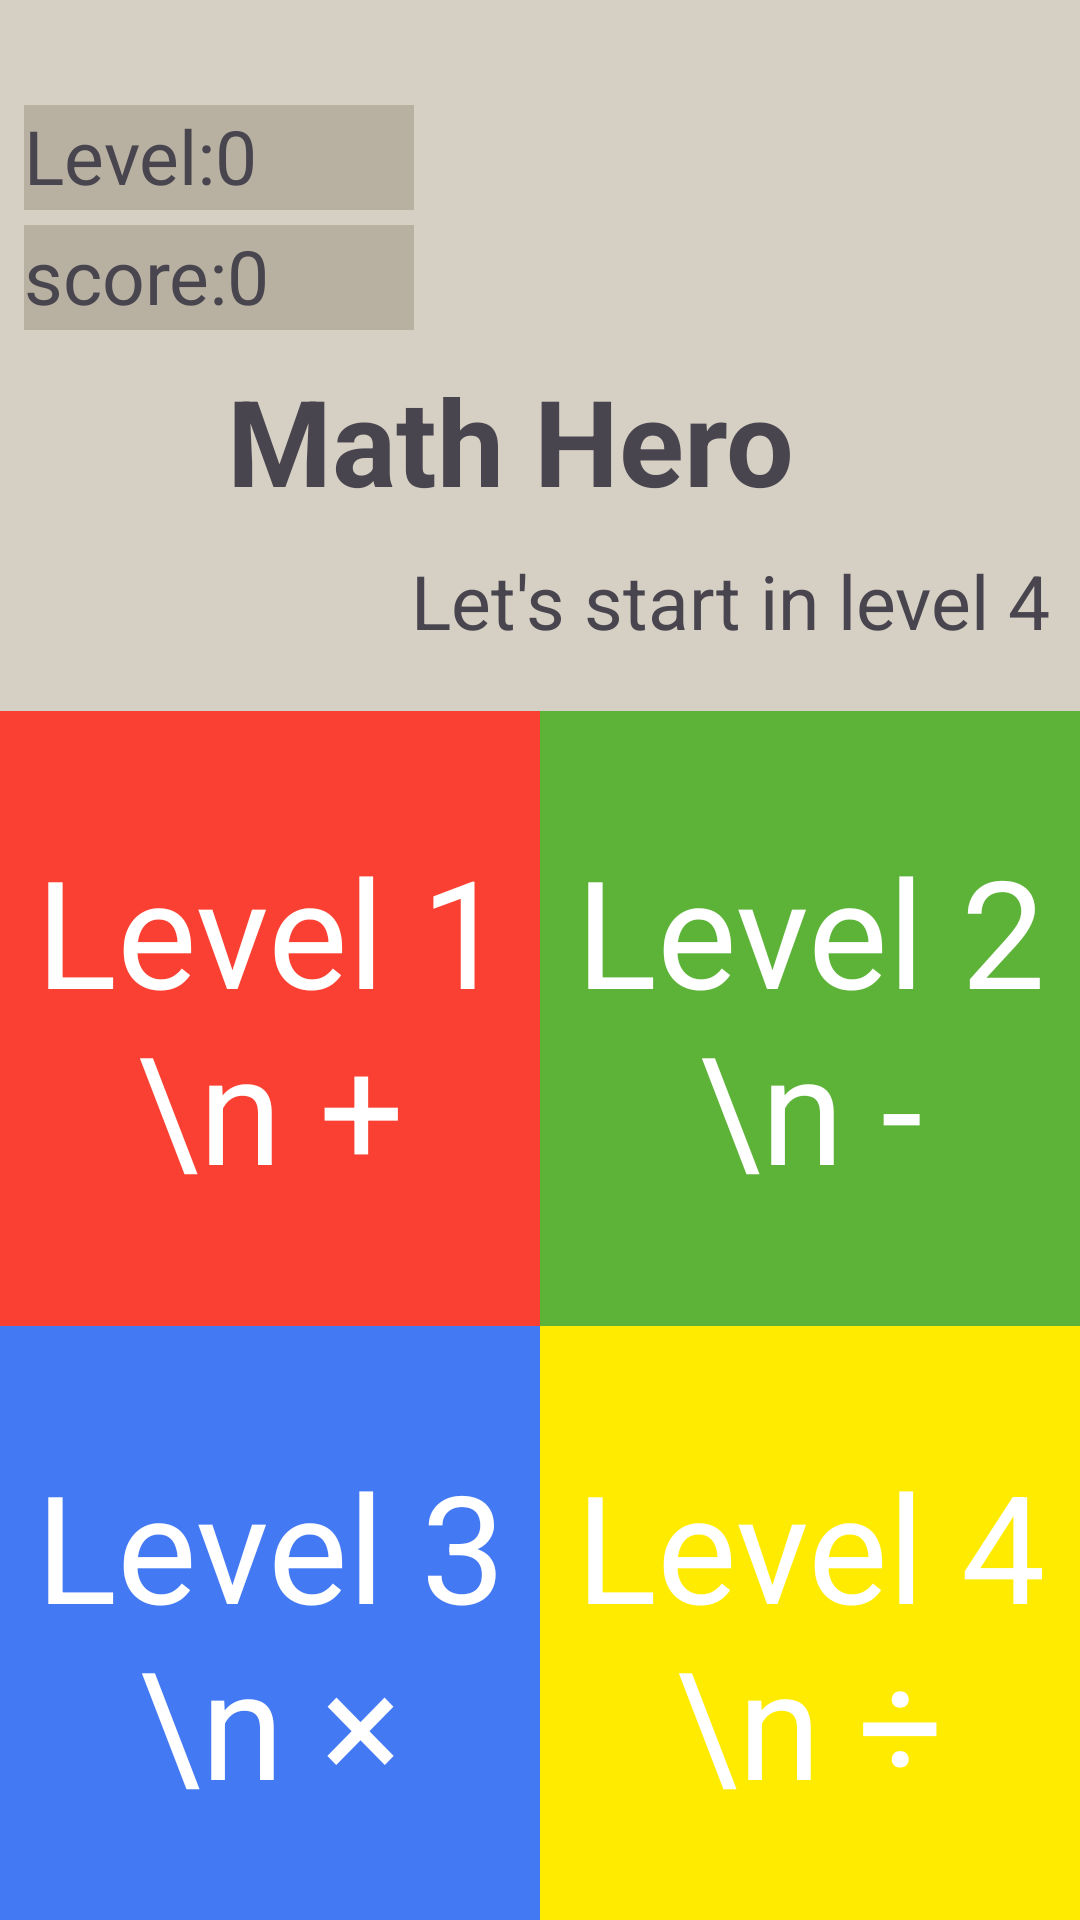

Write the Android layout XML for this screen, with the resource values it uses.
<!-- AndroidManifest.xml: application theme Theme.MathHero -->
<!-- res/layout/fragment_home_.xml -->
<?xml version="1.0" encoding="utf-8"?>
<FrameLayout xmlns:android="http://schemas.android.com/apk/res/android"
    xmlns:tools="http://schemas.android.com/tools"
    android:layout_width="match_parent"
    android:layout_height="match_parent"
    tools:context="com.example.mathhero.MainActivity"
    android:background="#D6CFC4"
    >

    <ImageView
        android:id="@+id/lock"
        android:layout_width="500dp"
        android:layout_height="500dp"
        android:layout_gravity="center"
        android:visibility="gone"
        android:src="@drawable/lock"
        android:elevation="5dp" /> 


    <ImageView
        android:layout_width="100dp"
        android:layout_height="100dp"
        android:id="@+id/logo"
        android:layout_gravity="right"
        android:layout_marginTop="25dp"
        />


    <LinearLayout
        android:layout_width="match_parent"
        android:layout_height="wrap_content"
        android:orientation="vertical">

    <TextView
        android:id="@+id/level"
        android:layout_width="130dp"
        android:layout_height="35dp"
        android:text="Level:0"
        android:textSize="25sp"
        android:background="#B8B1A2"
        android:layout_marginTop="35dp"
        android:layout_marginLeft="8dp"

        />

        <TextView
            android:id="@+id/score"
            android:layout_width="130dp"
            android:layout_height="35dp"
            android:text="score:0"
            android:textSize="25sp"
            android:background="#B8B1A2"
            android:layout_marginTop="5dp"
            android:layout_marginLeft="8dp"/>


        <TextView
            android:layout_width="wrap_content"
            android:layout_height="wrap_content"
            android:gravity="center"
            android:text="Math Hero  ️"
            android:textSize="40sp"
            android:layout_gravity="center"
            android:textStyle="bold"
            android:layout_marginTop="5dp"
            android:layout_marginVertical="10sp"
            />

        <TextView
            android:id="@+id/startIn"
            android:layout_width="wrap_content"
            android:layout_height="wrap_content"
            android:gravity="center"
            android:text="Let's start in level 4"
            android:textSize="25sp"
            android:layout_gravity="right"
            android:layout_marginRight="10sp"
            />

    <GridLayout
        xmlns:android="http://schemas.android.com/apk/res/android"
        android:layout_width="match_parent"
        android:layout_height="410dp"
        android:columnCount="2"
        android:rowCount="2"
        android:layout_marginTop="20dp">

        
        <TextView
            android:id="@+id/addition"
            android:layout_width="0dp"
            android:layout_height="0dp"
            android:layout_columnWeight="1"
            android:layout_rowWeight="1"
            android:gravity="center"
            android:text="Level 1 \n +"
            android:textSize="50sp"
            android:textColor="#FFFFFF"
            android:background="#FA4032"/>

        
        <TextView
            android:id="@+id/subtraction"
            android:layout_width="0dp"
            android:layout_height="0dp"
            android:layout_columnWeight="1"
            android:layout_rowWeight="1"
            android:gravity="center"
            android:text="Level 2 \n -"
            android:textSize="50sp"
            android:textColor="#FFFFFF"
            android:background="#5CB338"/>

        
        <TextView
            android:id="@+id/multiplication"
            android:layout_width="0dp"
            android:layout_height="0dp"
            android:layout_columnWeight="1"
            android:layout_rowWeight="1"
            android:gravity="center"
            android:text="Level 3 \n ×"
            android:textSize="50sp"
            android:textColor="#FFFFFF"
            android:background="#4379F2"/>

        
        <TextView
            android:id="@+id/division"
            android:layout_width="0dp"
            android:layout_height="0dp"
            android:layout_columnWeight="1"
            android:layout_rowWeight="1"
            android:gravity="center"
            android:text="Level 4 \n ÷"
            android:textSize="50sp"
            android:textColor="#FFFFFF"
            android:background="#FFEB00"/>

    </GridLayout>

    </LinearLayout>
</FrameLayout>
<!-- resources referenced by this layout -->
<resources>
  <style name="Theme.MathHero" parent="Base.Theme.MathHero" />
  <style name="Base.Theme.MathHero" parent="Theme.Material3.DayNight.NoActionBar">
          
          
      </style>
</resources>
